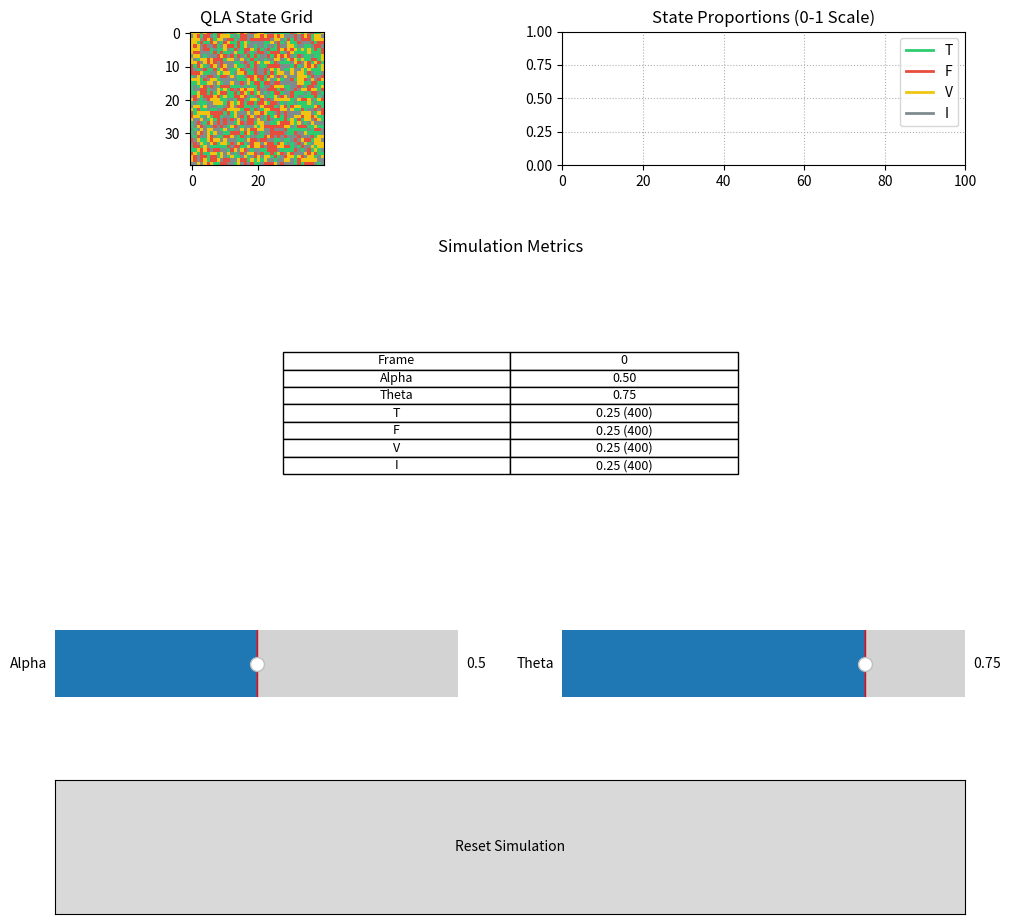

Write Python code to recreate this figure.
import numpy as np
import matplotlib.pyplot as plt
from matplotlib.colors import ListedColormap
from matplotlib.widgets import Slider, Button
from matplotlib.animation import FuncAnimation
import matplotlib.gridspec as gridspec

# -------------------------- Constants -----------------------------
GRID_SIZE = (40, 40)
CMAP = ListedColormap(['#2ecc71', '#e74c3c', '#f1c40f', '#7f8c8d'])
INIT_RATIO = [0.25]*4
MAX_FRAMES = 1000
HISTORY_WINDOW = 100  # Son 100 adımı göster

class QLASimulation:
    def __init__(self):
        self.state, self.prev_state = self.initialize_grid()
        self.alpha = 0.5
        self.theta = 0.75
        self.history = {'T': [], 'F': [], 'V': [], 'I': []}
        self.frame_count = 0  # Frame sayacı
        self.setup_ui()
        self.ani = None

    def initialize_grid(self):
        h, w = GRID_SIZE
        state = np.zeros((h, w, 4), dtype=np.float32)
        choices = np.random.choice(4, size=(h, w))
        for i in range(4):
            state[..., i] = (choices == i).astype(np.float32)
        return state, np.zeros((h, w))

    def neighborhood_average(self, layer):
        return (np.roll(layer,1,0) + np.roll(layer,-1,0) + 
               np.roll(layer,1,1) + np.roll(layer,-1,1)) /4.0

    def update_state(self):
        neighbor_avg = np.stack([self.neighborhood_average(self.state[...,k]) 
                               for k in range(4)], -1)
        mixed = self.alpha * self.state + (1 - self.alpha) * neighbor_avg
        
        max_val = mixed.max(axis=-1, keepdims=True)
        collapse_mask = (mixed >= self.theta) & (mixed == max_val)
        mixed[collapse_mask] = 1.0
        mixed[~collapse_mask] = 0.0
        
        sum_vals = mixed.sum(axis=-1, keepdims=True)
        return np.divide(mixed, sum_vals, where=sum_vals!=0)

    def setup_ui(self):
        plt.close('all')
        self.fig = plt.figure(figsize=(10, 10), constrained_layout=True)
        gs = gridspec.GridSpec(
            nrows=6, ncols=2,
            figure=self.fig,
            height_ratios=[1, 1, 1, 1, 1, 0.5],
            hspace=0.3
        )
        
        # Eksenler
        self.ax_grid = self.fig.add_subplot(gs[0, 0])
        self.ax_plot = self.fig.add_subplot(gs[0, 1])
        self.ax_table = self.fig.add_subplot(gs[1:3, :])
        self.ax_alpha = self.fig.add_subplot(gs[3, 0])
        self.ax_theta = self.fig.add_subplot(gs[3, 1])
        self.ax_reset = self.fig.add_subplot(gs[4, :])
        
        # Grid görselleştirmesi
        self.grid_img = self.ax_grid.imshow(np.argmax(self.state, -1), cmap=CMAP, vmin=0, vmax=3)
        self.ax_grid.set_title("QLA State Grid")
        
        # Proportion grafikleri
        self.lines = {
            k: self.ax_plot.plot([], [], color=c, label=k, linewidth=2)[0]
            for k,c in zip(['T','F','V','I'], CMAP.colors)
        }
        self.ax_plot.set_title("State Proportions (0-1 Scale)")
        self.ax_plot.set_ylim(0, 1.0)
        self.ax_plot.set_xlim(0, HISTORY_WINDOW)
        self.ax_plot.legend()
        self.ax_plot.grid(True, linestyle=':')
        
        # Dinamik tablo
        self.table = self.ax_table.table(
            cellText=[
                ['Frame', '0'],
                ['Alpha', f"{self.alpha:.2f}"],
                ['Theta', f"{self.theta:.2f}"],
                ['T', '0.25 (400)'],
                ['F', '0.25 (400)'],
                ['V', '0.25 (400)'],
                ['I', '0.25 (400)']
            ],
            colWidths=[0.25, 0.25],
            loc='center',
            cellLoc='center'
        )
        self.table.auto_set_font_size(False)
        self.table.set_fontsize(9)
        self.table.scale(1.0, 1.0)
        self.ax_table.axis('off')
        self.ax_table.set_title("Simulation Metrics", pad=20)

        # Kontroller
        self.alpha_slider = Slider(self.ax_alpha, 'Alpha', 0, 1, valinit=self.alpha)
        self.theta_slider = Slider(self.ax_theta, 'Theta', 0, 1, valinit=self.theta)
        self.reset_button = Button(self.ax_reset, 'Reset Simulation', hovercolor='0.85')
        
        # Event handlers
        self.alpha_slider.on_changed(lambda val: setattr(self, 'alpha', val))
        self.theta_slider.on_changed(lambda val: setattr(self, 'theta', val))
        self.reset_button.on_clicked(self.reset_simulation)

    def reset_simulation(self, event=None):
        self.state, self.prev_state = self.initialize_grid()
        self.history = {'T': [], 'F': [], 'V': [], 'I': []}
        self.frame_count = 0
        self.grid_img.set_data(np.argmax(self.state, -1))
        
        # Grafikleri sıfırla
        for line in self.lines.values():
            line.set_data([], [])
        self.ax_plot.set_xlim(0, HISTORY_WINDOW)
        
        # Tabloyu sıfırla
        total_cells = GRID_SIZE[0] * GRID_SIZE[1]
        for i, key in enumerate(['T', 'F', 'V', 'I']):
            prop = INIT_RATIO[i]
            count = int(round(prop * total_cells))
            self.table._cells[(i + 3, 1)]._text.set_text(f"{prop:.2f} ({count})")
        self.table._cells[(0, 1)]._text.set_text("0")
        self.table._cells[(1, 1)]._text.set_text(f"{self.alpha:.2f}")
        self.table._cells[(2, 1)]._text.set_text(f"{self.theta:.2f}")
        
        self.fig.canvas.draw_idle()

    def start_animation(self):
        def update(frame):
            self.state = self.update_state()
            self.grid_img.set_data(np.argmax(self.state, -1))
            
            # Durum oranlarını hesapla
            counts = np.clip(self.state.mean(axis=(0, 1)), 0.0, 1.0)
            total_cells = GRID_SIZE[0] * GRID_SIZE[1]
            
            # Verileri grafiklere ekle
            for i, (k, line) in enumerate(self.lines.items()):
                self.history[k].append(counts[i])
                if len(self.history[k]) > HISTORY_WINDOW:
                    self.history[k] = self.history[k][-HISTORY_WINDOW:]
                line.set_data(
                    np.arange(len(self.history[k])),
                    self.history[k]
                )
            
            # Frame sayacını güncelle
            self.frame_count += 1
            
            # Tabloyu güncelle
            self.table._cells[(0, 1)]._text.set_text(str(self.frame_count))
            self.table._cells[(1, 1)]._text.set_text(f"{self.alpha:.2f}")
            self.table._cells[(2, 1)]._text.set_text(f"{self.theta:.2f}")

            for row, val in enumerate(counts):
                count = int(round(val * total_cells))
                self.table._cells[(row + 3, 1)]._text.set_text(f"{val:.2f} ({count})")

            # X ekseni limitlerini güncelle
            current_length = len(self.history['T'])
            x_start = max(0, current_length - HISTORY_WINDOW)
            x_end = max(HISTORY_WINDOW, current_length)
            self.ax_plot.set_xlim(x_start, x_end)
            
            return (self.grid_img, *self.lines.values())

        self.ani = FuncAnimation(
            self.fig, 
            update, 
            interval=50, 
            blit=False,  # Tablo animasyonu için blit devre dışı
            cache_frame_data=False,
            save_count=MAX_FRAMES
        )
        plt.show()

# Kullanım
sim = QLASimulation()
sim.start_animation()
